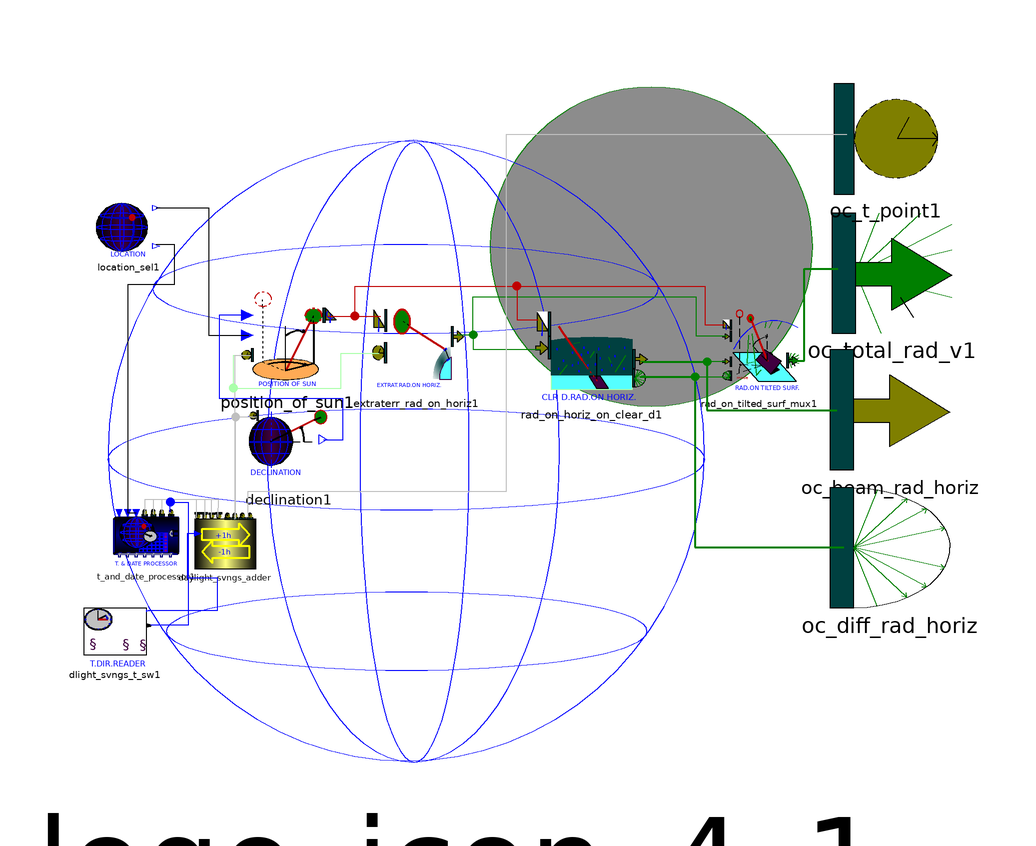

The component connection diagram of the Modelica model below, drawn from its own Placement and Line annotations.

class global_2 "Clear-day radiation source"
      extends icons.specifics.icon_global;
      parameter Integer uf_sim_ini_clt_date=01082003
        "Simulation initial clock date (ddmmyyyy or jjjyy)";
      parameter Integer uf_sim_ini_clt_h_of_d=000000
        "Simulation initial clock time (hhmmss)";
      parameter Boolean apply=false
        "Apply daylight savings time rules ? {true,false}";
      parameter String given_t_dir_name="europe"
        "Daylight savings time directive name from database";
      parameter String given_city_name=none
        "City name from database (\"NoName\"=not registered location)";
      parameter Real uf_given_latitude=49.45
        "Latitude angle if no city name entered (-90°...90°)";
      parameter Real uf_given_longitude=7.75
        "Longitude angle if no city name entered (-180°...180°)";
      parameter Real uf_given_ref_meridian=15
        "Local standard time meridian if no city name entered (-180°...180°)";
      parameter Integer mode=1
        "Tilted surface radiation mode (see user manual) (1,2 or 3)";
      parameter Real rho_ground=0.2 "Ground reflectance around the area";
      parameter Real c_n=0.9 "Clearness number (0...1)";
      parameter Real atm_extinction_coef=0.142
        "Atmospheric extinction coefficient";

      SOLAR.position_of_sun position_of_sun1
        annotation (extent=[-35.4, 8.1; -20.4, 24.1]);
      SOLAR.extraterr_rad_on_horiz extraterr_rad_on_horiz1
        annotation (extent=[-13.4, 7.6; 0.6, 21.2]);
      TIME.t_and_date_processor t_and_date_processor1(uf_sim_ini_clt_date=
            uf_sim_ini_clt_date, uf_sim_ini_clt_h_of_d=uf_sim_ini_clt_h_of_d)
        annotation (extent=[-56.9, -21.9; -45.9, -11.9]);
      TOOLS.location.location_sel location_sel1(
        given_city_name=given_city_name,
        uf_given_latitude=uf_given_latitude,
        uf_given_longitude=uf_given_longitude,
        uf_given_ref_meridian=uf_given_ref_meridian)
        annotation (extent=[-59.7, 29.6; -49.1, 38.8]);
      SOLAR.declination declination1
        annotation (extent=[-34.2, -8.6; -21.2, 4.4]);
      SOLAR.rad_on_surf.tilted.rad_on_tilted_surf_mux rad_on_tilted_surf_mux1(
          mode=mode, rho_ground=rho_ground)
        annotation (extent=[44.2, 7.5; 57.2, 21.1]);
      CUTS.oc_total_rad_v oc_total_rad_v1(final n=n_of_surf_orient_def)
        annotation (extent=[62.9, 17.3; 82.9, 37.3]);
      CUTS.oc_t_point oc_t_point1 annotation (extent=[63.2, 40.4; 80.6, 58.8]);
      CUTS.oc_beam_rad oc_beam_rad_horiz
        annotation (extent=[62.6, -5.5; 82.6, 14.5]);
      CUTS.oc_diff_rad oc_diff_rad_horiz
        annotation (extent=[62.6, -28.5; 82.6, -8.5]);
      annotation (
        Coordsys(
          extent=[-62.7, -56.2; 72.9, 60.4],
          grid=[0.1, 0.1],
          component=[20, 20]),
        Window(
          x=0.1,
          y=0.13,
          width=0.74,
          height=0.69),
        Diagram,
        Icon(Text(
            extent=[28.1, 59.5; 59.2, 19.9],
            string="2",
            style(color=41))));
      SOLAR.rad_on_surf.horiz.rad_on_horiz_on_clear_d rad_on_horiz_on_clear_d1(
          c_n=c_n, atm_extinction_coef=atm_extinction_coef)
        annotation (extent=[14.7, 5.6; 30.9, 18.8]);
      TIME.dlight_svngs.dlight_svngs_t_sw dlight_svngs_t_sw1
        annotation (extent=[-61.8, -38.3; -51.5, -28.7]);
      TIME.daylight_svngs_adder daylight_svngs_adder
        annotation (extent=[-43.52, -22.07; -33.22, -12.47]);
    equation
      connect(location_sel1.oc_latitude, position_of_sun1.ic_latitude)
        annotation (points=[-49.7625, 38.2081; -41, 38.2081; -41, 16.9; -34.3562,
             16.9], style(color=0));
      connect(declination1.oc_declination1, position_of_sun1.ic_declination)
        annotation (points=[-21.8, -0.484848; -18.6, -0.484848; -18.6, 6.3; -39.2,
             6.3; -39.2, 20.3; -35, 20.3]);
      connect(location_sel1.oc_meridians, t_and_date_processor1.ic_meridians_a)
         annotation (points=[-49.8, 32.1; -46.8, 32.1; -46.8, 25.3; -54.5062,
            25.3; -54.5062, -12.675], style(color=0));
      connect(t_and_date_processor1.ic_meridians_a, t_and_date_processor1.
        ic_meridians) annotation (points=[-54.5062, -12.675; -53.0813, -12.675],
           style(color=0));
      connect(rad_on_tilted_surf_mux1.oc_total_rad_v1, oc_total_rad_v1)
        annotation (points=[56.7, 12.7; 58.3, 12.7; 58.3, 28; 63.9, 28], style(
            color=45, thickness=2));
      connect(position_of_sun1.oc_position_of_sun1, extraterr_rad_on_horiz1.
        ic_position_of_sun1)
        annotation (points=[-20.9, 20.1; -12.3519, 20.1], style(color=41));
      connect(position_of_sun1.oc_position_of_sun1, rad_on_tilted_surf_mux1.
        ic_position_of_sun1) annotation (points=[-21, 20.1; -16.6, 20.1; -16.6,
             25.1; 41.7, 25.1; 41.7, 18.7; 45, 18.7], style(color=41));
      connect(position_of_sun1.ic_slt_point1, extraterr_rad_on_horiz1.
        ic_slt_point1) annotation (points=[-34.9, 13.5; -36.9, 13.5; -36.9, 8.1;
             -18.9, 8.1; -18.9, 13.9; -12.6, 13.9], style(color=57));
      connect(extraterr_rad_on_horiz1.oc_extraterr_rad_on_horiz1,
        rad_on_tilted_surf_mux1.ic_extraterr_rad_on_horiz) annotation (points=[
            0.6, 17; 3.1, 17; 3.1, 23.3; 40.2, 23.3; 40.2, 16.8; 45.4, 16.8],
          style(color=45));
      connect(rad_on_horiz_on_clear_d1.oc_diff_rad1, rad_on_tilted_surf_mux1.
        ic_diff_rad_on_horiz)
        annotation (points=[30.9, 10; 45.6, 10], style(color=45));
      connect(rad_on_tilted_surf_mux1.ic_beam_rad_on_horiz,
        rad_on_horiz_on_clear_d1.oc_beam_rad_on_horiz1)
        annotation (points=[45.2, 12.5; 31.1, 12.5], style(color=45));
      connect(rad_on_horiz_on_clear_d1.oc_diff_rad1, oc_diff_rad_horiz)
        annotation (points=[30.9, 10; 40.1, 10; 40.1, -18.4; 64.9, -18.4],
          style(color=45, thickness=2));
      connect(rad_on_horiz_on_clear_d1.oc_beam_rad_on_horiz1, oc_beam_rad_horiz)
         annotation (points=[31.5, 12.5; 42.1, 12.5; 42.1, 4.4; 63.7, 4.4],
          style(color=45, thickness=2));
      connect(extraterr_rad_on_horiz1.oc_extraterr_rad_on_horiz1,
        rad_on_horiz_on_clear_d1.ic_extraterr_rad_on_horiz1) annotation (points=
           [0.4, 17; 3.1, 17; 3.1, 14.6; 14.3, 14.6], style(color=45));
      connect(position_of_sun1.oc_position_of_sun1, rad_on_horiz_on_clear_d1.
        ic_position_of_sun1) annotation (points=[-21.2, 20.1; -16.6, 20.1; -16.6,
             25.1; 10.4, 25.1; 10.4, 19.5; 13.9, 19.5], style(color=41));
      connect(daylight_svngs_adder.oc_slt_point, position_of_sun1.ic_slt_point1)
         annotation (points=[-36.6, -13.7; -36.6, 13.6; -34, 13.6], style(color=
             53));
      connect(daylight_svngs_adder.oc_slt_point, declination1.ic_slt_point1)
        annotation (points=[-36.5, -13.6; -36.5, 3.3; -33, 3.3], style(color=53));
      connect(dlight_svngs_t_sw1.oc_dlight_svngs_t_shift, daylight_svngs_adder.
        ic_dlight_svngs_t_shift) annotation (points=[-51.0994, -28.8779; -39.5,
             -28.8779; -39.5, -23.6; -44.5, -23.6; -44.5, -16.1; -42.799, -16.1],
           style(color=3, fillPattern=1));
      connect(t_and_date_processor1.oc_clt_point, daylight_svngs_adder.
        ic_clt_point) annotation (points=[-47.4, -12.7; -47.4, -10.4; -39.4, -10.4;
             -39.5, -13.3], style(color=53, fillPattern=1));
      connect(t_and_date_processor1.oc_lsmt_point, daylight_svngs_adder.
        ic_lsmt_point) annotation (points=[-48.8, -12.7; -48.8, -10.4; -40.6, -10.4;
             -40.6, -13.4], style(color=53, fillPattern=1));
      connect(t_and_date_processor1.oc_slt_point, daylight_svngs_adder.
        ic_slt_point) annotation (points=[-50.2, -12.9; -50.2, -10.4; -41.7, -10.4;
             -41.7, -13.6], style(color=53, fillPattern=1));
      connect(t_and_date_processor1.oc_aslt_point, daylight_svngs_adder.
        ic_aslt_point) annotation (points=[-51.6, -13.1; -51.6, -10.4; -43.1, -10.4;
             -43.1, -13.5], style(color=53, fillPattern=1));
      connect(daylight_svngs_adder.oc_clt_point, oc_t_point1) annotation (
          points=[-34.4, -13.4; -34.4, -9.1; 8.7, -9.1; 8.7, 50.4; 65.4, 50.4],
           style(color=53, fillPattern=1));
      connect(t_and_date_processor1.oc_clt_point, dlight_svngs_t_sw1.
        ic_clt_point1) annotation (points=[-47.4, -12.5; -47.4, -10.9; -44.4, -10.9;
             -44.4, -31.3789; -50.7136, -31.3789]);
    end global_2;